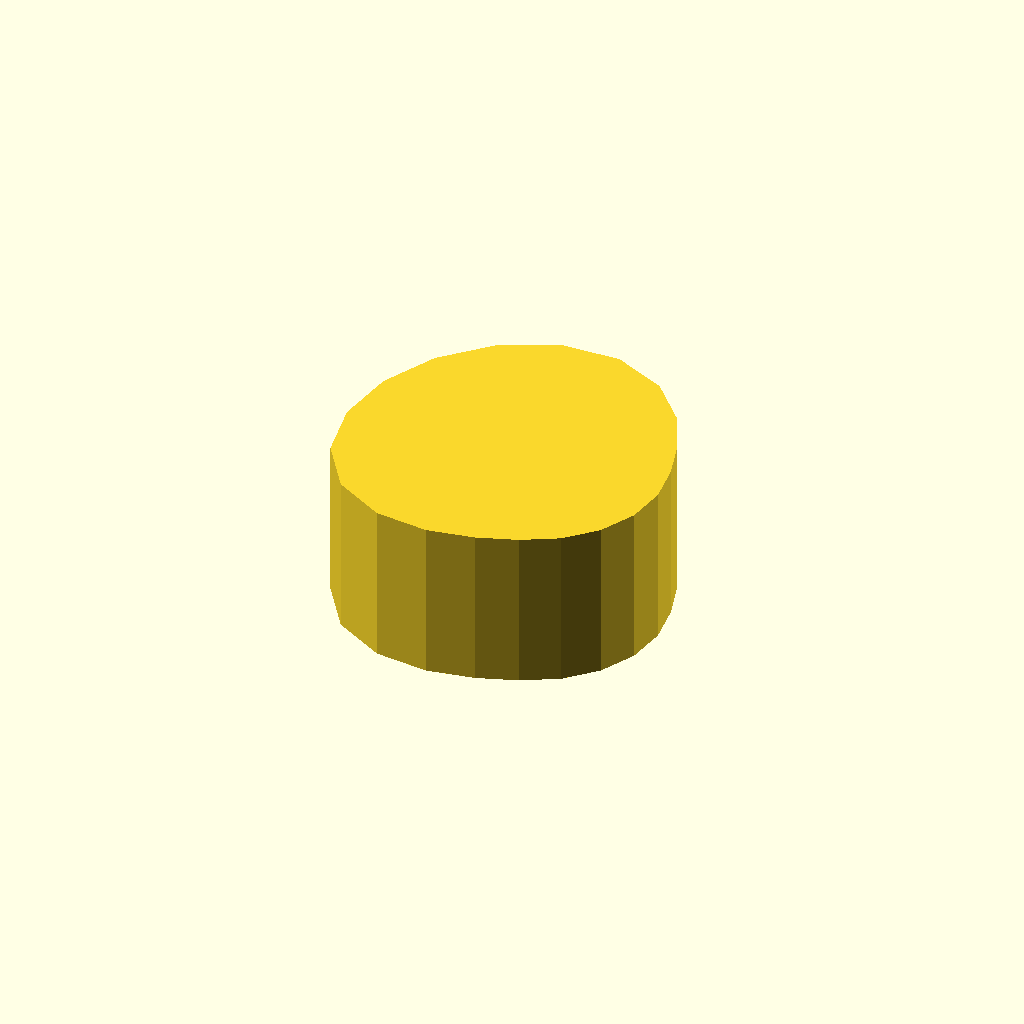
Cell 1: the model at its default parameters.
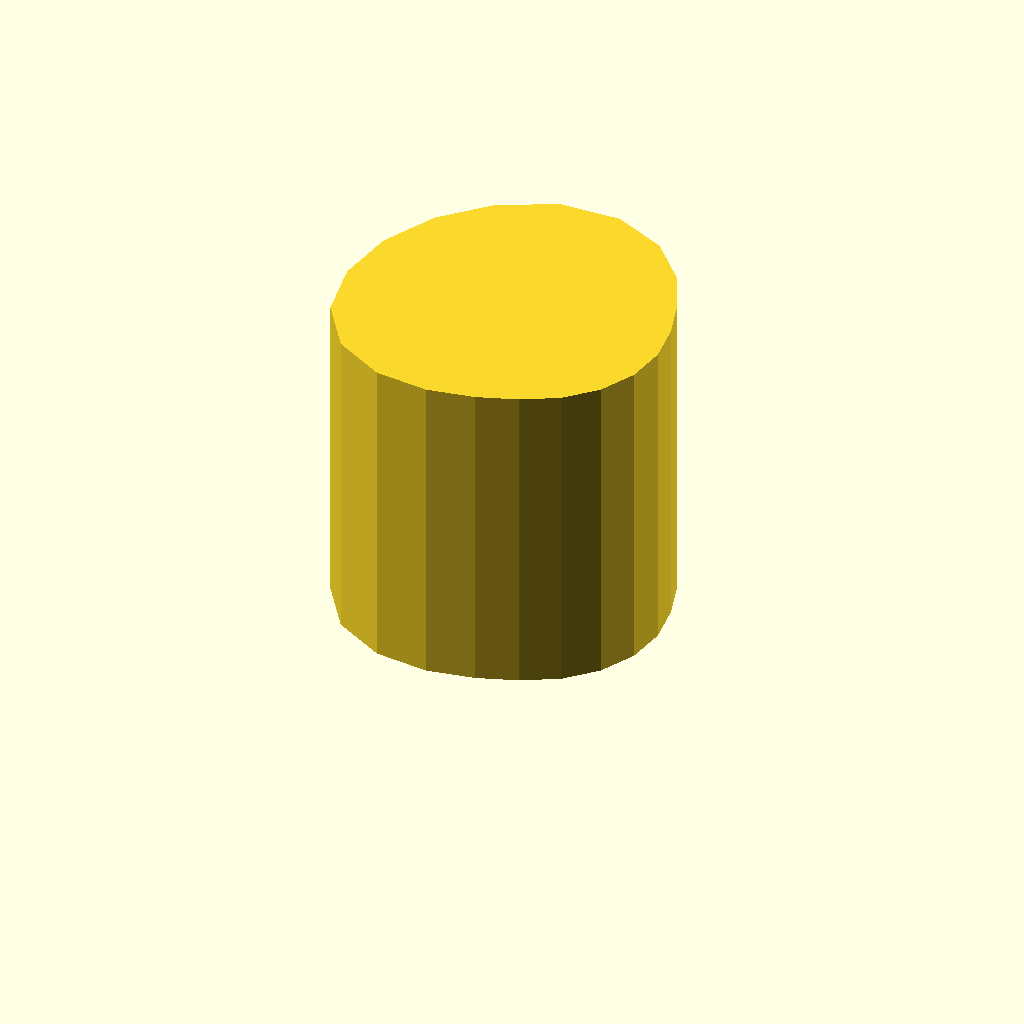
Cell 2: profile_height = 28 (everything else at default).
One fixed orthographic camera (rotation 55°, 0°, 25°; colour scheme Cornfield) for every cell.
The OpenSCAD source (optional_data/data/sketch1/camdiscs/part_0089.scad):
$fn = 32;

// ----------------------------------------------------------------------
// Cam disc: base radius 11.0 mm, lift 6.0 mm, 20 profile points
// ----------------------------------------------------------------------

// --- parameters (mm) ---
profile_height = 14;      // extrusion height
profile_points = 20;      // points of the closed outline

profile = [[28, 12.513], [27.567, 15.946], [26.533, 19.439], [24.734, 23.157], [21.587, 26.63], [17, 28.73], [11.781, 28.576], [7.008, 26.266], [3.247, 22.505], [0.832, 17.766], [0, 12.513], [0.937, 7.294], [3.88, 2.981], [8.276, 0.505], [12.934, 0], [17, 0.73], [20.433, 1.946], [23.466, 3.614], [25.899, 6.048], [27.462, 9.114]];  // single closed polygon, 20 points, counter clockwise

// --- the one profile operation ---
linear_extrude(height = profile_height) polygon(points = profile);
Customizer parameters (derived from the source; name, type, default, range or options):
profile_height: number, default 14
profile_points: number, default 20
